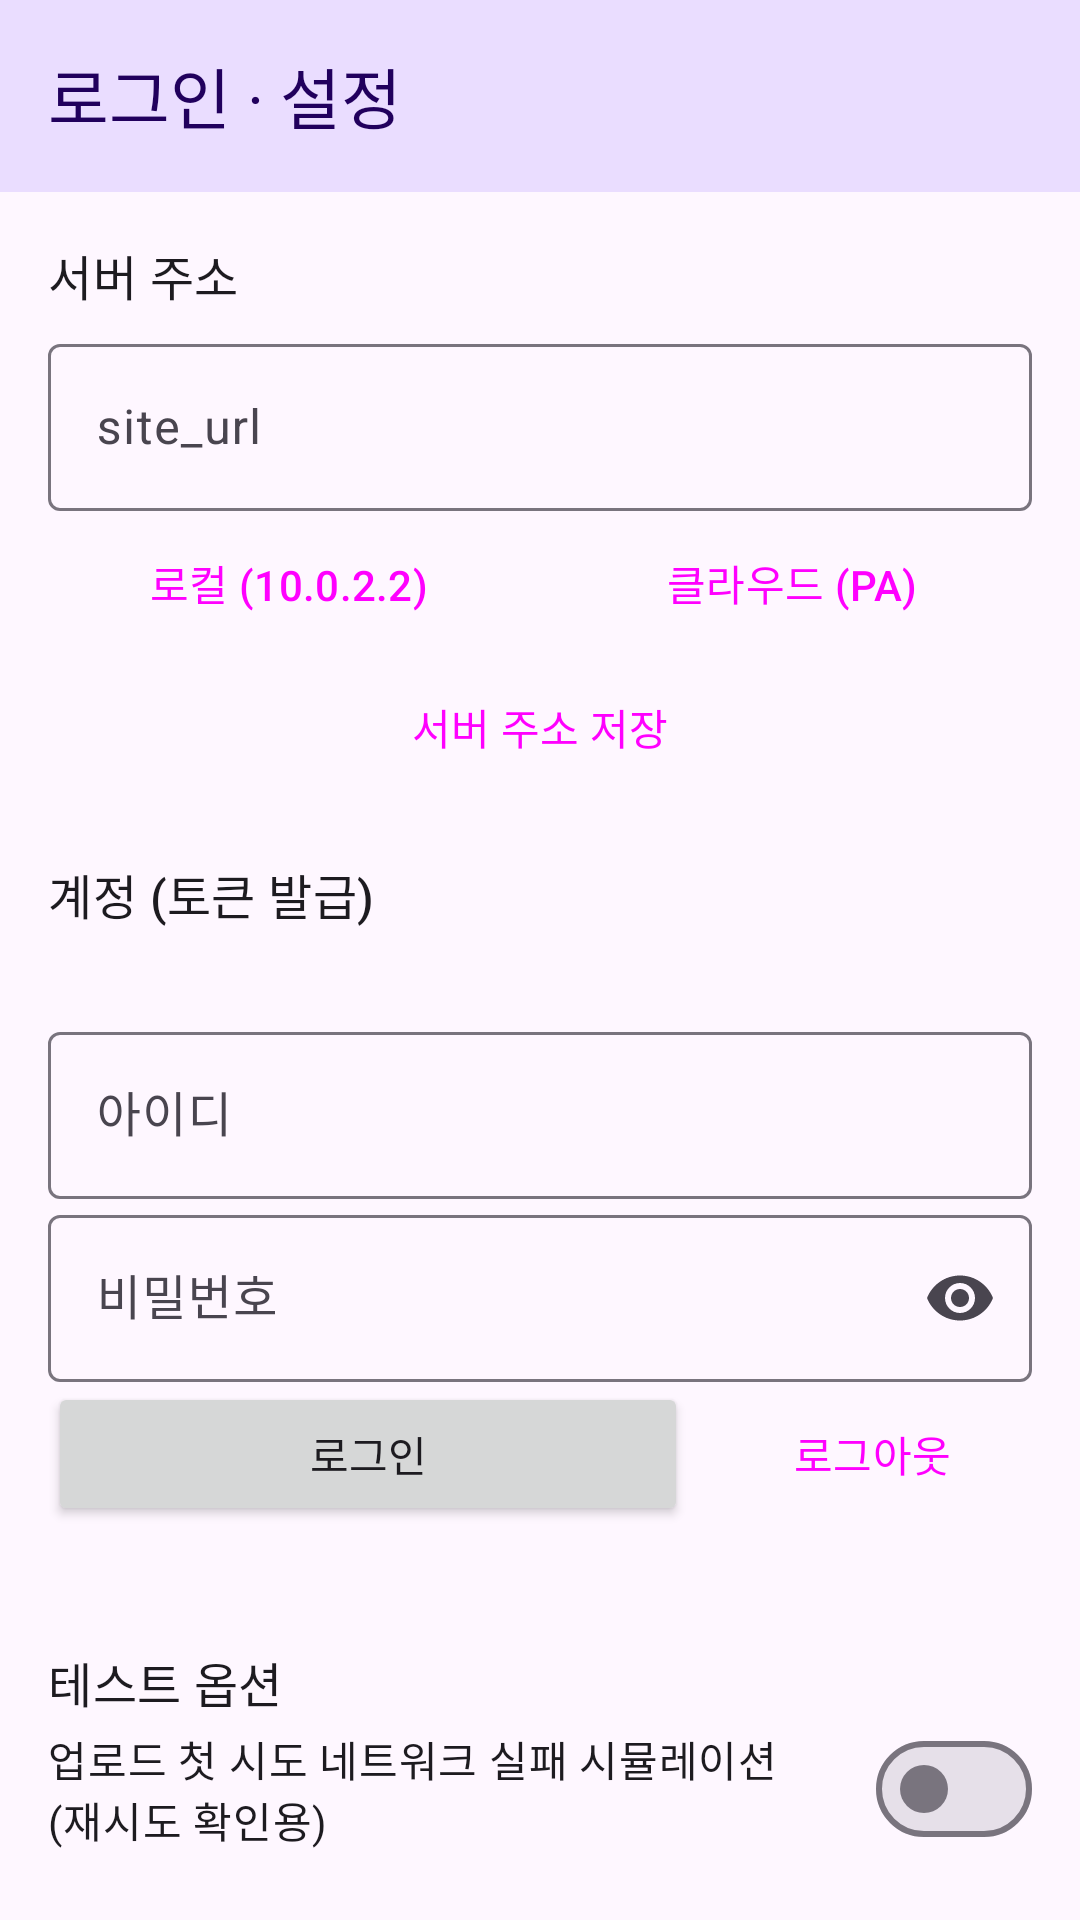

Produce the Android XML layout that renders to this screen, including the resource entries it uses.
<!-- AndroidManifest.xml: application theme Theme.PhotoViewer -->
<!-- res/layout/activity_settings.xml -->
<?xml version="1.0" encoding="utf-8"?>
<LinearLayout xmlns:android="http://schemas.android.com/apk/res/android"
    xmlns:app="http://schemas.android.com/apk/res-auto"
    android:id="@+id/root"
    android:layout_width="match_parent"
    android:layout_height="match_parent"
    android:orientation="vertical">

    <com.google.android.material.appbar.MaterialToolbar
        android:id="@+id/toolbar"
        android:layout_width="match_parent"
        android:layout_height="wrap_content"
        android:background="?attr/colorPrimaryContainer"
        app:title="로그인 · 설정"
        app:titleTextColor="?attr/colorOnPrimaryContainer" />

    <ScrollView
        android:layout_width="match_parent"
        android:layout_height="match_parent">

        <LinearLayout
            android:layout_width="match_parent"
            android:layout_height="wrap_content"
            android:orientation="vertical"
            android:padding="16dp">

            <TextView
                android:layout_width="wrap_content"
                android:layout_height="wrap_content"
                android:text="서버 주소"
                android:textAppearance="@style/TextAppearance.Material3.TitleMedium" />

            <com.google.android.material.textfield.TextInputLayout
                style="@style/Widget.Material3.TextInputLayout.OutlinedBox"
                android:layout_width="match_parent"
                android:layout_height="wrap_content"
                android:layout_marginTop="6dp"
                android:hint="site_url">

                <com.google.android.material.textfield.TextInputEditText
                    android:id="@+id/editServer"
                    android:layout_width="match_parent"
                    android:layout_height="wrap_content"
                    android:inputType="textUri" />
            </com.google.android.material.textfield.TextInputLayout>

            <LinearLayout
                android:layout_width="match_parent"
                android:layout_height="wrap_content"
                android:orientation="horizontal">

                <Button
                    android:id="@+id/btnPresetLocal"
                    style="@style/Widget.Material3.Button.OutlinedButton"
                    android:layout_width="0dp"
                    android:layout_height="wrap_content"
                    android:layout_marginEnd="4dp"
                    android:layout_weight="1"
                    android:text="로컬 (10.0.2.2)" />

                <Button
                    android:id="@+id/btnPresetCloud"
                    style="@style/Widget.Material3.Button.OutlinedButton"
                    android:layout_width="0dp"
                    android:layout_height="wrap_content"
                    android:layout_marginStart="4dp"
                    android:layout_weight="1"
                    android:text="클라우드 (PA)" />
            </LinearLayout>

            <Button
                android:id="@+id/btnSaveServer"
                style="@style/Widget.Material3.Button.TonalButton"
                android:layout_width="match_parent"
                android:layout_height="wrap_content"
                android:text="서버 주소 저장" />

            <TextView
                android:layout_width="wrap_content"
                android:layout_height="wrap_content"
                android:layout_marginTop="20dp"
                android:text="계정 (토큰 발급)"
                android:textAppearance="@style/TextAppearance.Material3.TitleMedium" />

            <TextView
                android:id="@+id/textLoginState"
                android:layout_width="match_parent"
                android:layout_height="wrap_content"
                android:layout_marginTop="4dp"
                android:textAppearance="@style/TextAppearance.Material3.BodyMedium" />

            <com.google.android.material.textfield.TextInputLayout
                style="@style/Widget.Material3.TextInputLayout.OutlinedBox"
                android:layout_width="match_parent"
                android:layout_height="wrap_content"
                android:layout_marginTop="6dp"
                android:hint="아이디">

                <com.google.android.material.textfield.TextInputEditText
                    android:id="@+id/editUsername"
                    android:layout_width="match_parent"
                    android:layout_height="wrap_content"
                    android:inputType="text" />
            </com.google.android.material.textfield.TextInputLayout>

            <com.google.android.material.textfield.TextInputLayout
                style="@style/Widget.Material3.TextInputLayout.OutlinedBox"
                android:layout_width="match_parent"
                android:layout_height="wrap_content"
                android:hint="비밀번호"
                app:endIconMode="password_toggle">

                <com.google.android.material.textfield.TextInputEditText
                    android:id="@+id/editPassword"
                    android:layout_width="match_parent"
                    android:layout_height="wrap_content"
                    android:inputType="textPassword" />
            </com.google.android.material.textfield.TextInputLayout>

            <LinearLayout
                android:layout_width="match_parent"
                android:layout_height="wrap_content"
                android:orientation="horizontal">

                <Button
                    android:id="@+id/btnLogin"
                    android:layout_width="0dp"
                    android:layout_height="wrap_content"
                    android:layout_marginEnd="4dp"
                    android:layout_weight="2"
                    android:text="로그인" />

                <Button
                    android:id="@+id/btnLogout"
                    style="@style/Widget.Material3.Button.OutlinedButton"
                    android:layout_width="0dp"
                    android:layout_height="wrap_content"
                    android:layout_marginStart="4dp"
                    android:layout_weight="1"
                    android:text="로그아웃" />
            </LinearLayout>

            <TextView
                android:id="@+id/textTokenInfo"
                android:layout_width="match_parent"
                android:layout_height="wrap_content"
                android:layout_marginTop="4dp"
                android:fontFamily="monospace"
                android:textAppearance="@style/TextAppearance.Material3.BodySmall"
                android:textColor="@color/muted" />

            <TextView
                android:layout_width="wrap_content"
                android:layout_height="wrap_content"
                android:layout_marginTop="20dp"
                android:text="테스트 옵션"
                android:textAppearance="@style/TextAppearance.Material3.TitleMedium" />

            <com.google.android.material.materialswitch.MaterialSwitch
                android:id="@+id/switchSimulate"
                android:layout_width="match_parent"
                android:layout_height="wrap_content"
                android:text="업로드 첫 시도 네트워크 실패 시뮬레이션 (재시도 확인용)" />
        </LinearLayout>
    </ScrollView>
</LinearLayout>
<!-- resources referenced by this layout -->
<resources>
  <color name="muted">#625B71</color>
  <style name="Theme.PhotoViewer" parent="Theme.Material3.Light.NoActionBar">
          <item name="colorPrimary">@color/brand</item>
          <item name="colorPrimaryContainer">@color/brand_container</item>
          <item name="colorOnPrimaryContainer">@color/on_brand_container</item>
      </style>
  <color name="brand">#6750A4</color>
  <color name="brand_container">#EADDFF</color>
  <color name="on_brand_container">#21005D</color>
</resources>
